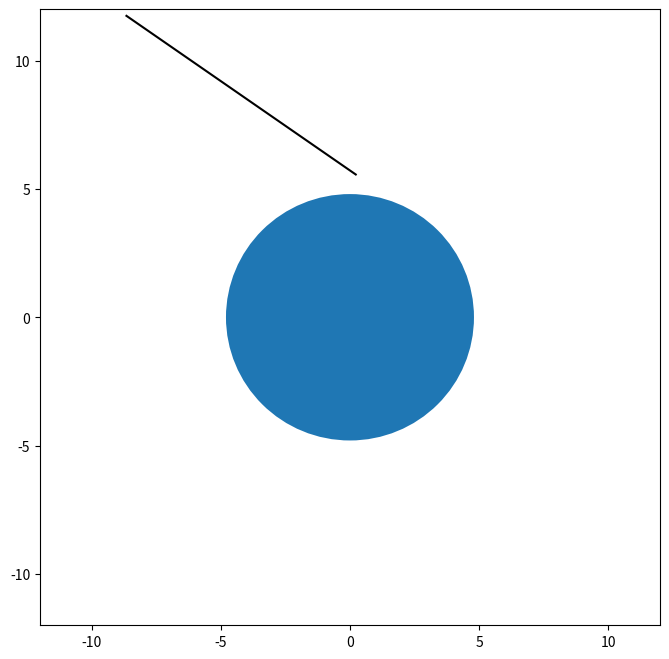

The matplotlib source for this figure:
import numpy as np
import matplotlib.pyplot as plt
from matplotlib.patches import Circle

v1 = np.array([-8.6522, 11.7445])
v2 = np.array([0.2234, 5.5635])

fig, ax = plt.subplots(figsize=(8, 8))

ax.set_xlim(-12, 12)
ax.set_ylim(-12, 12)

ax.plot([v1[0], v2[0]], [v1[1], v2[1]], color="k")
ax.add_patch(Circle((0, 0), 4.8))

plt.show()
